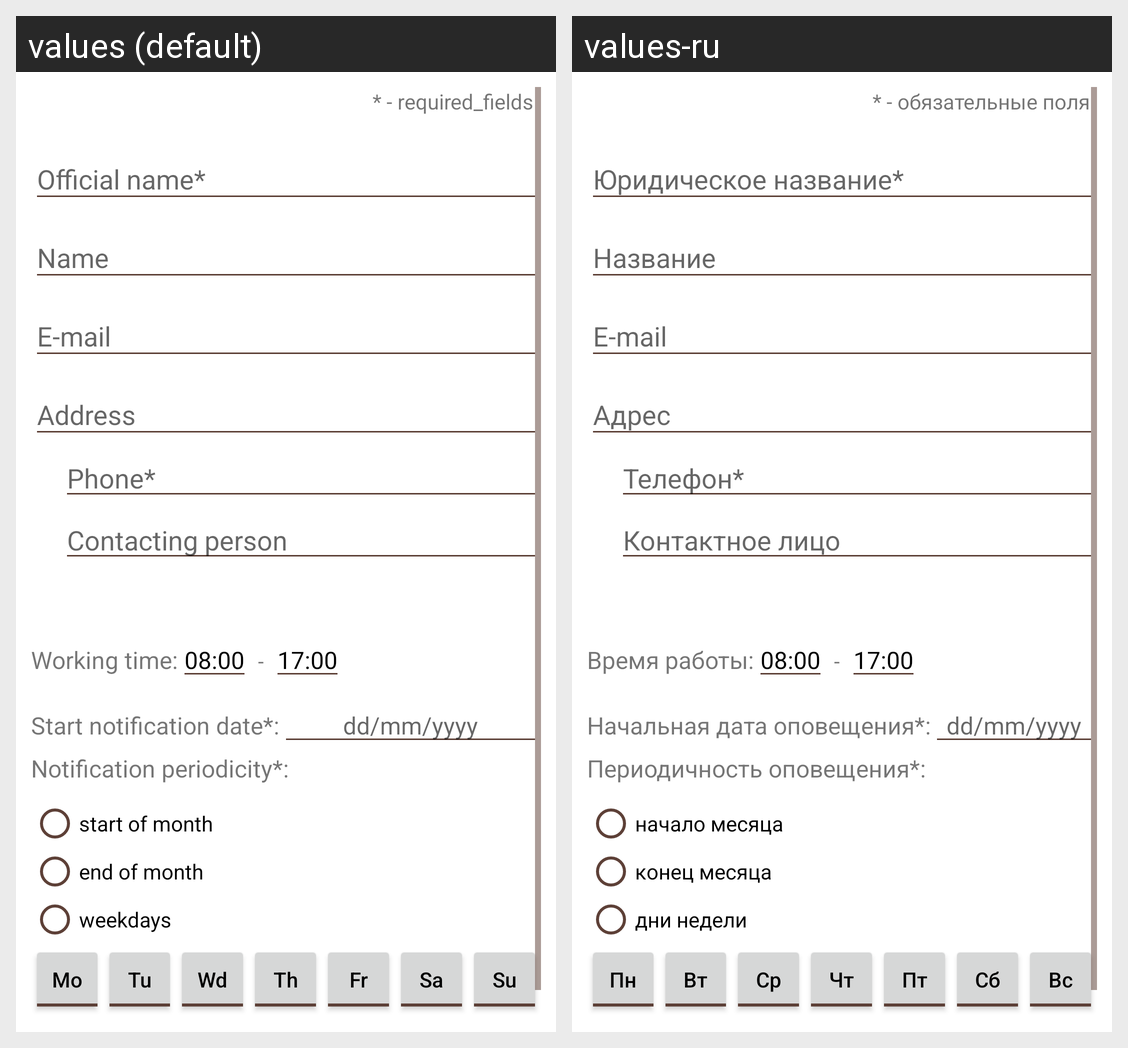

Here is an Android app screen in its default locale and in the app's own translations. Write out the translated-string differences for the strings that appear on this screen.
Android screen res/layout/activity_detail_client.xml rendered under 2 locales, left to right: values (default), values-ru. Device: Nexus 5 (rendered at 1080×1920; each locale shown at half size, 540×960, under a caption strip naming it); theme AppTheme.
Strings drawn on this screen, with the default value and each locale's value (text and hints the layout hard-codes, and strings that could not be matched under every locale, appear in the picture but are not listed):

required_fields
  values: * - required_fields
  values-ru: * - обязательные поля

official_name
  values: Official name*
  values-ru: Юридическое название*

name
  values: Name
  values-ru: Название

email
  values: E-mail
  values-ru: E-mail  [not translated; the default value is used]

address
  values: Address
  values-ru: Адрес

phone
  values: Phone*
  values-ru: Телефон*

contacting_person
  values: Contacting person
  values-ru: Контактное лицо

working_time
  values: Working time:
  values-ru: Время работы:

start_notification_date
  values: Start notification date*:
  values-ru: Начальная дата оповещения*:

periodicity
  values: Notification periodicity*:
  values-ru: Периодичность оповещения*:

start_of_month
  values: start of month
  values-ru: начало месяца

end_of_month
  values: end of month
  values-ru: конец месяца

weekdays
  values: weekdays
  values-ru: дни недели

monday_short
  values: Mo
  values-ru: Пн

tuesday_short
  values: Tu
  values-ru: Вт

wednesday_short
  values: Wd
  values-ru: Ср

thursday_short
  values: Th
  values-ru: Чт

friday_short
  values: Fr
  values-ru: Пт

saturday_short
  values: Sa
  values-ru: Сб

sunday_short
  values: Su
  values-ru: Вс
